The GitHub repository realtechsupport/c-plus-r contains a labelled image folder "bali-3" with 3 categories: aroid, cacao, passiflora. Examples follow, each with its label.

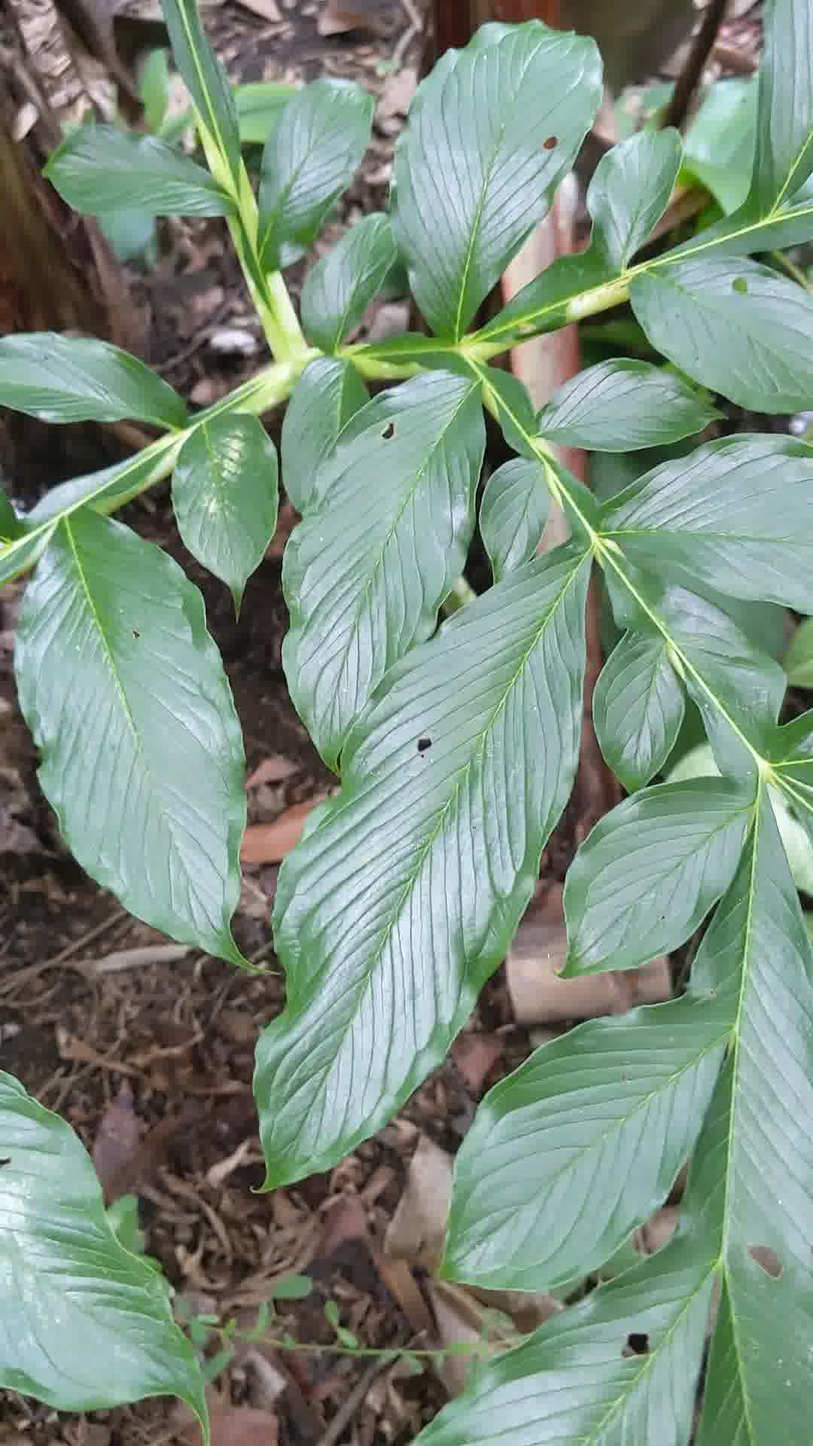
Label: aroid

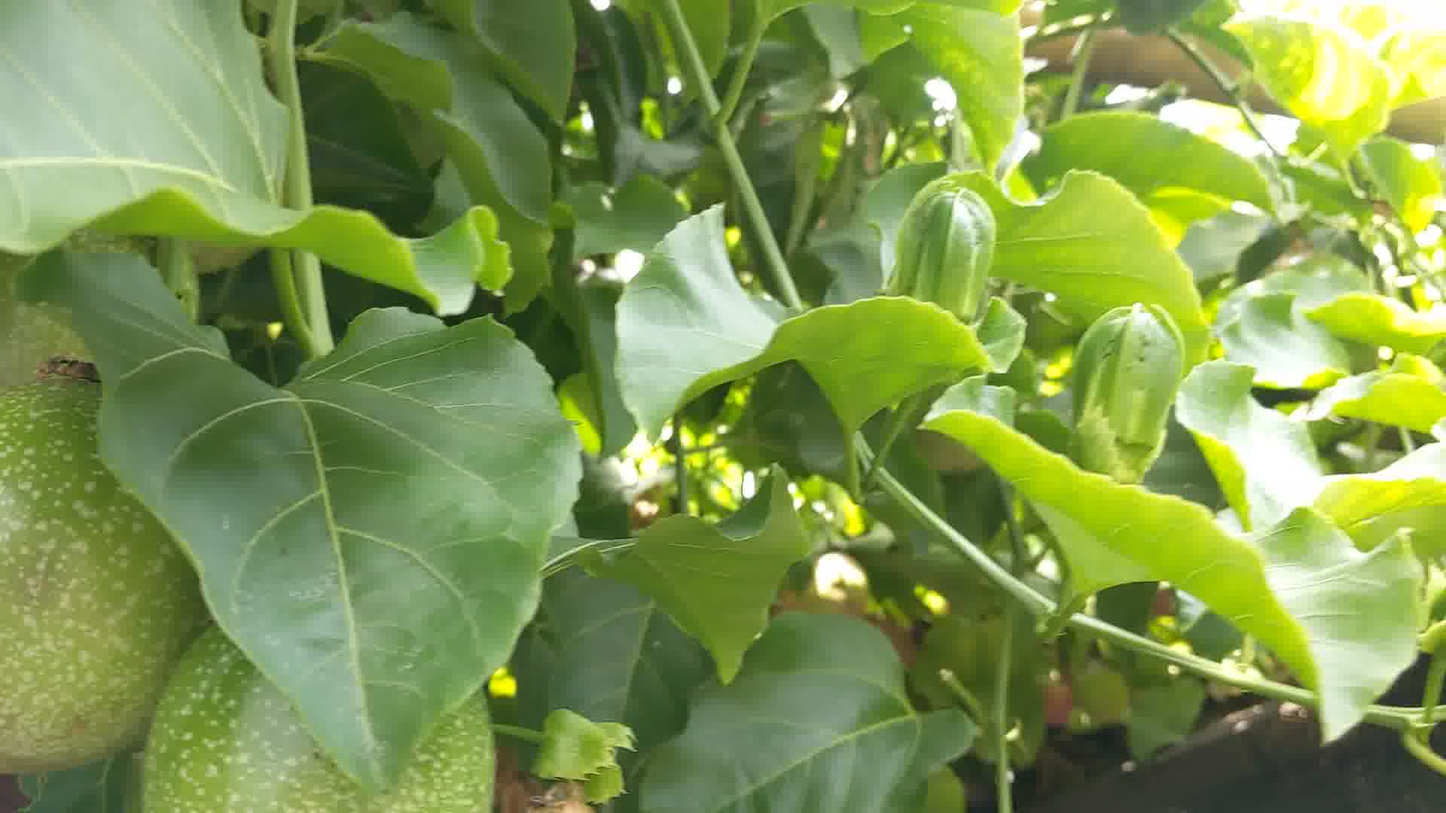
Label: passiflora

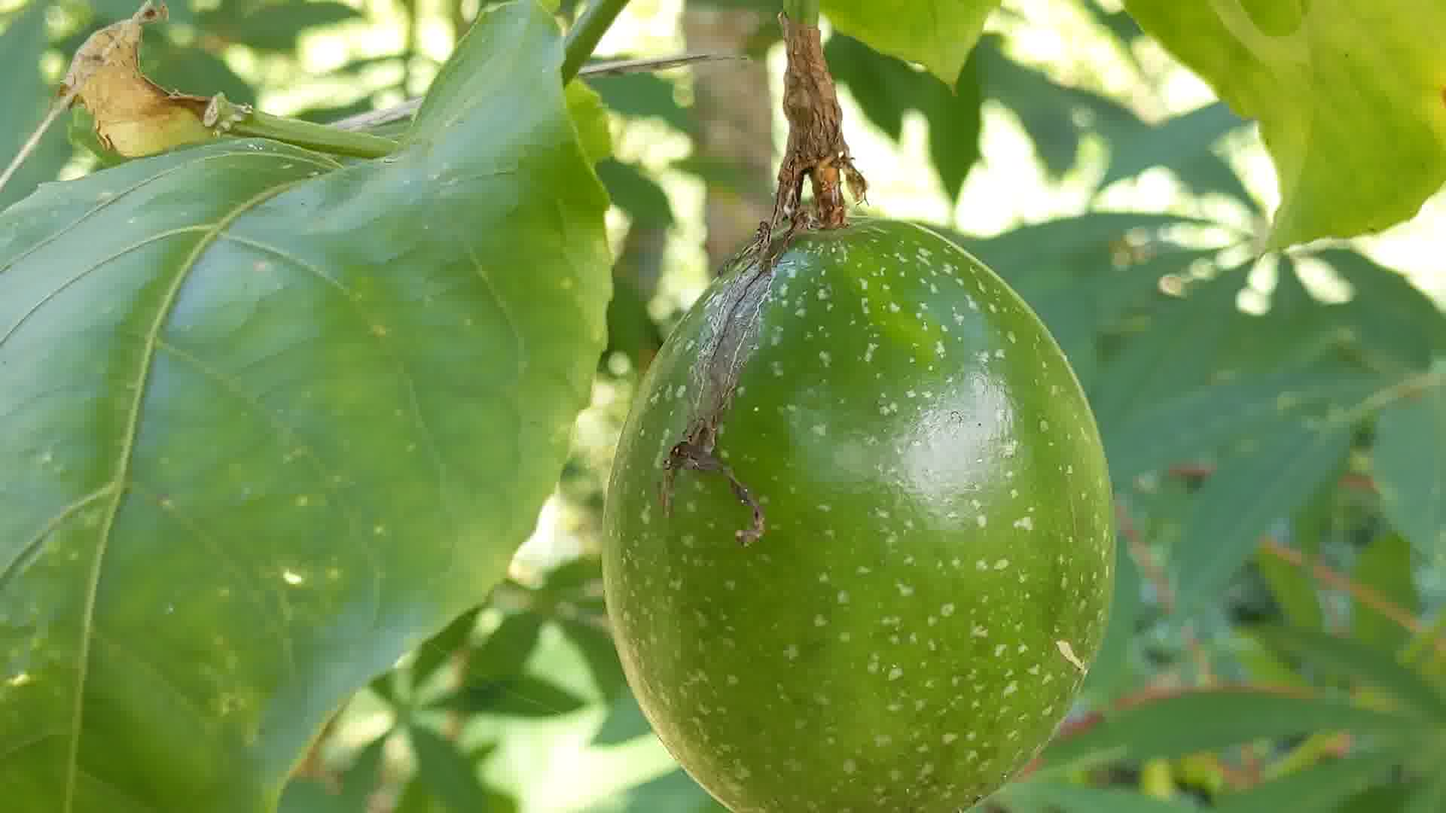
Label: passiflora

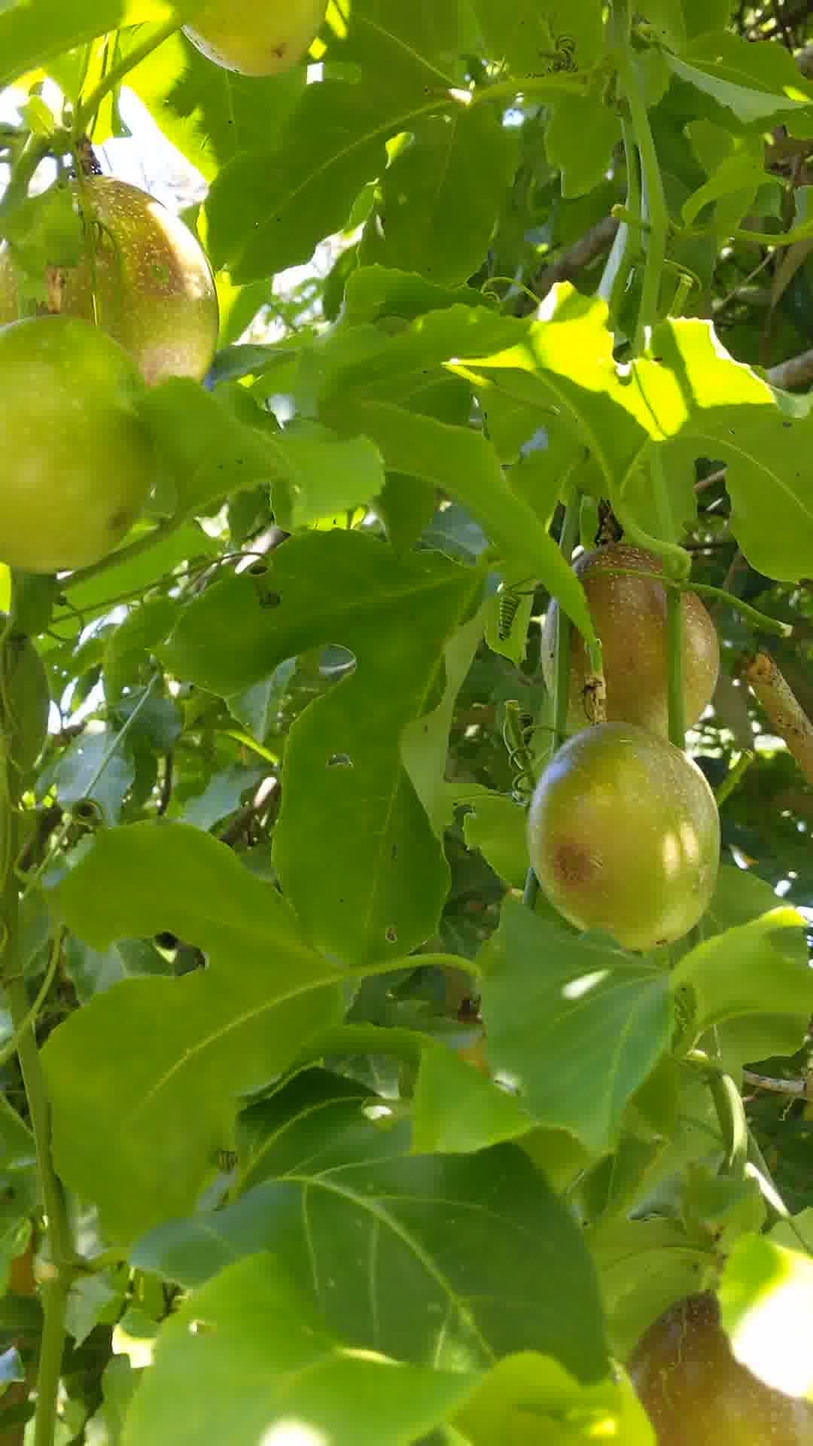
Label: passiflora

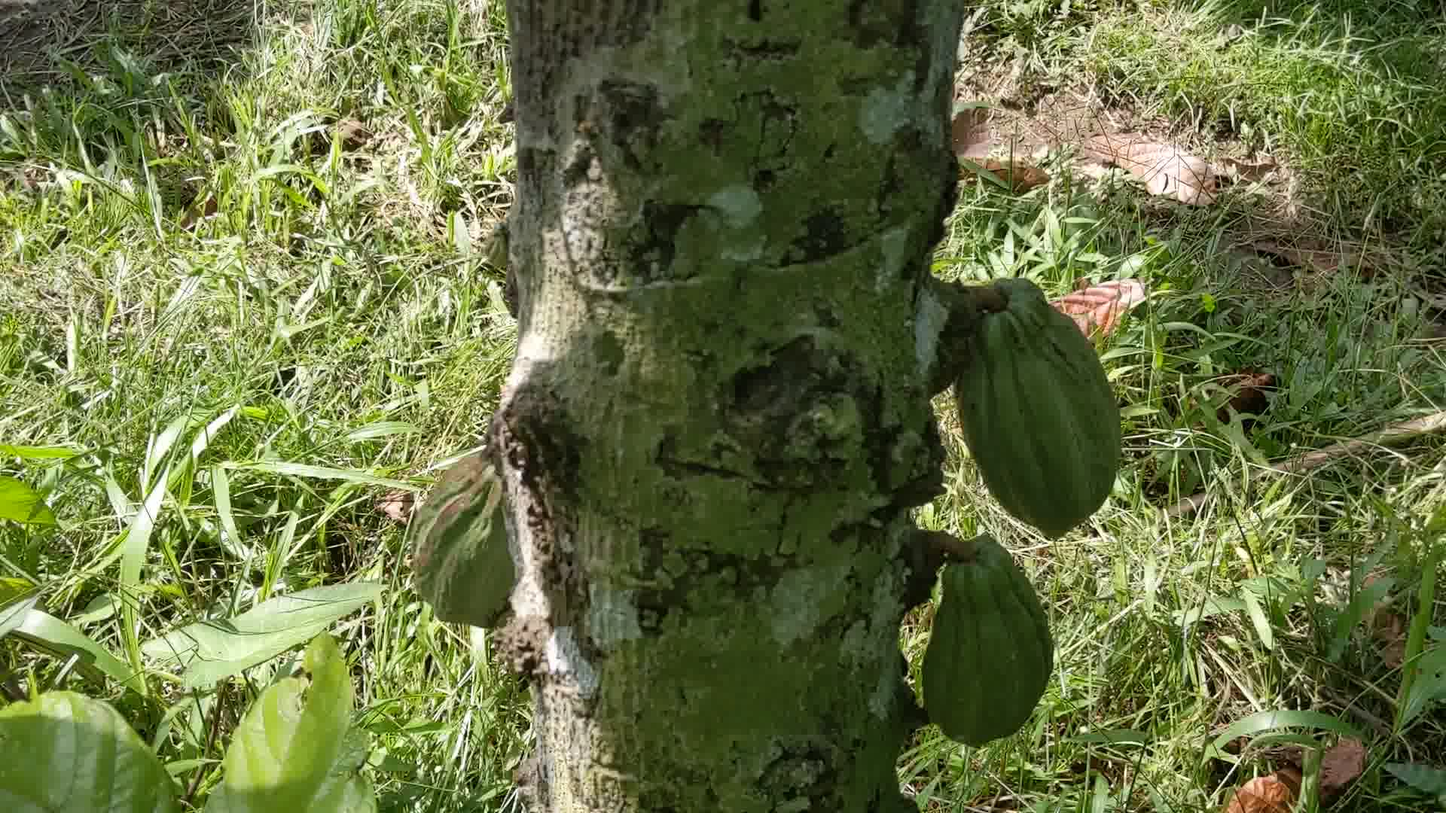
Label: cacao

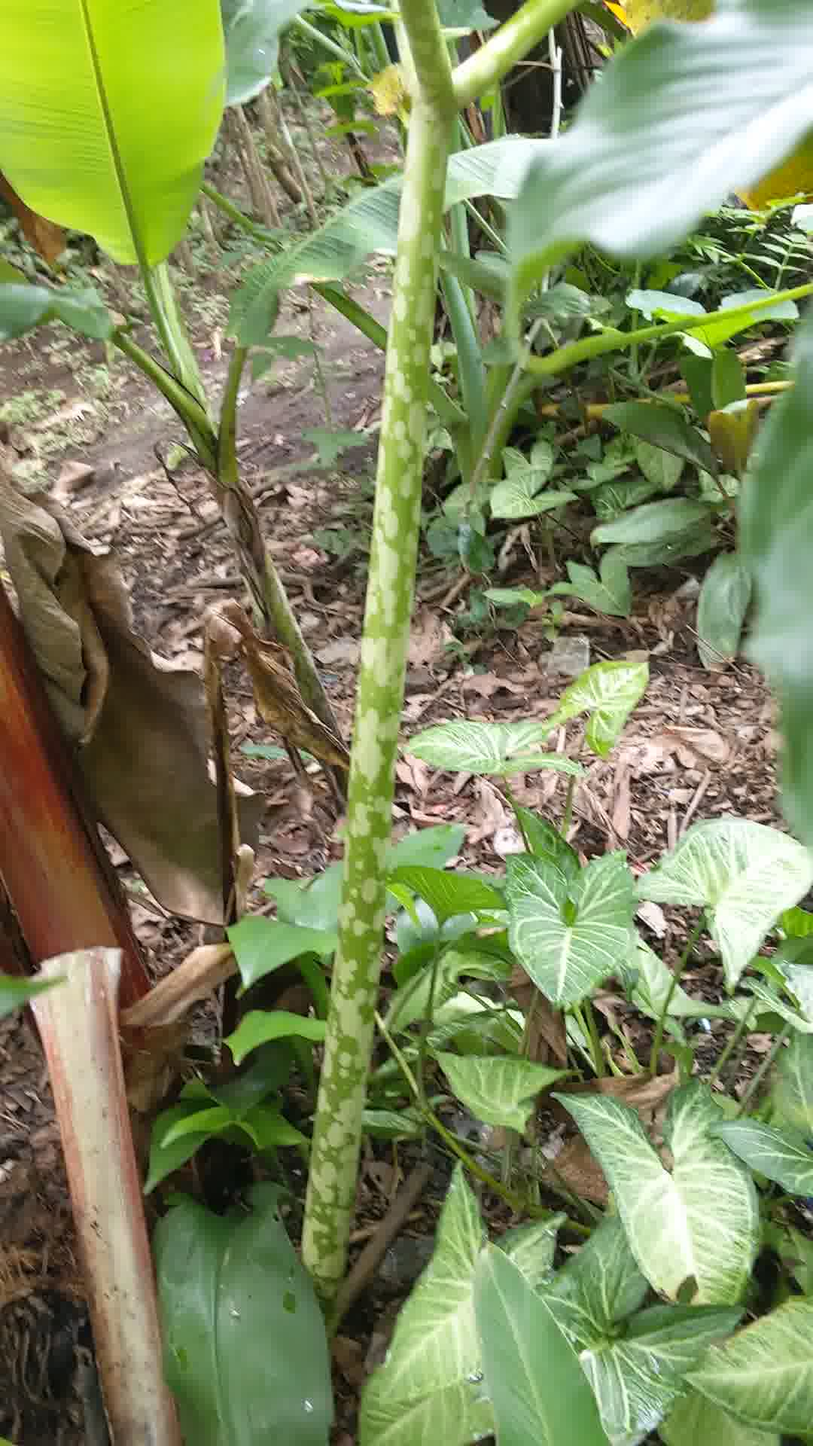
Label: aroid
